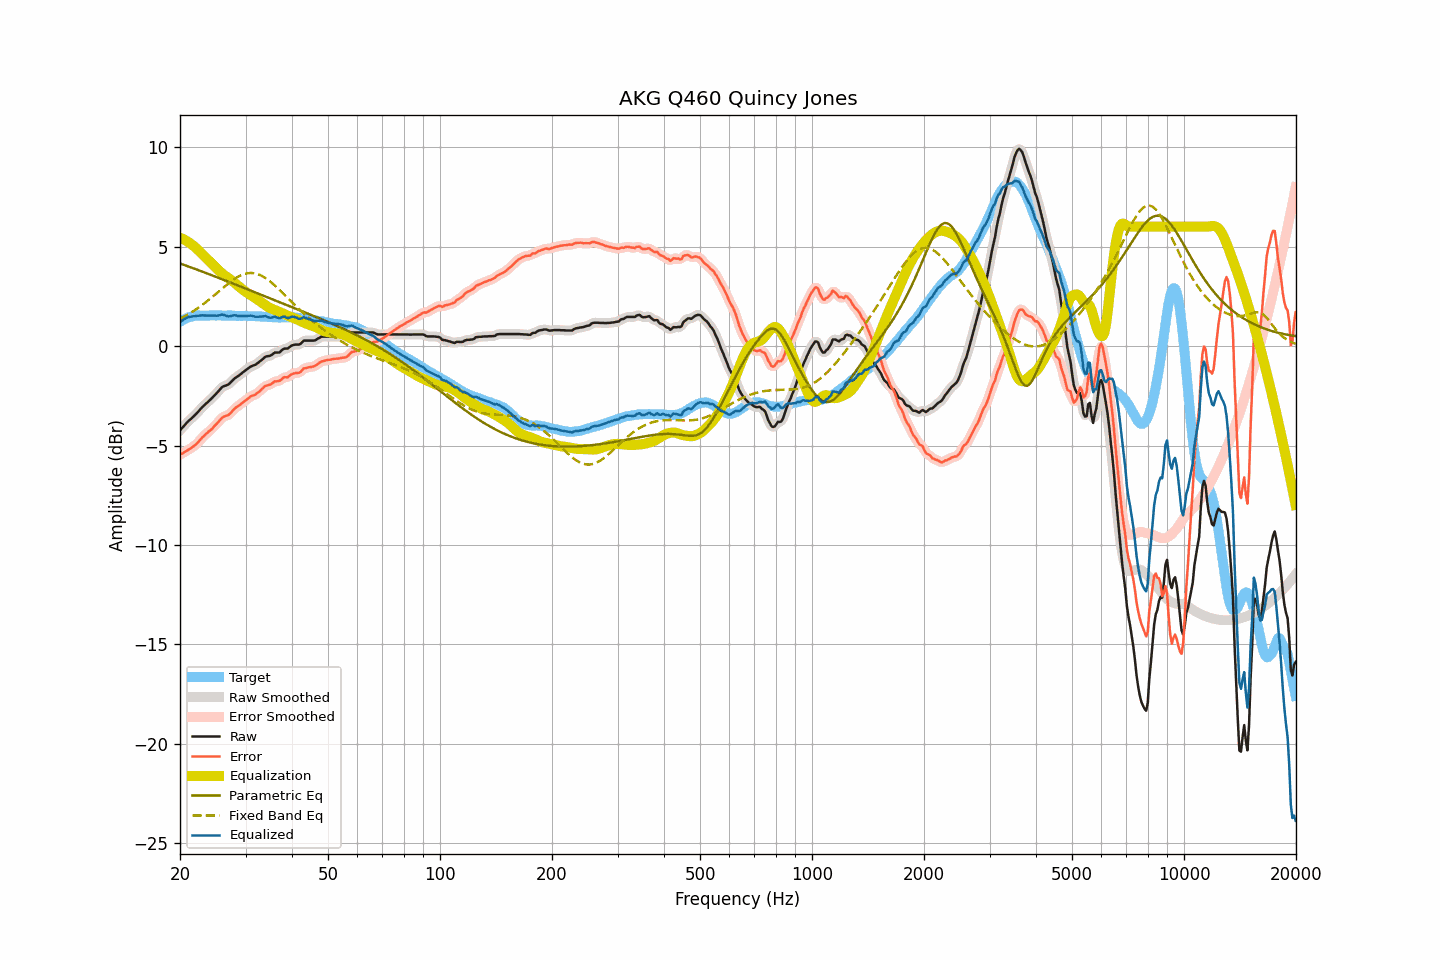

Data behind this chart, as committed beside it:
frequency, raw, smoothed, error, error_smoothed, equalization, parametric_eq, fixed_band_eq, equalized_raw, equalized_smoothed, target
20.00, -4.24, -4.24, -5.46, -5.46, 5.45, 4.15, 1.37, 1.21, 1.21, 1.22
20.20, -4.15, -4.15, -5.42, -5.42, 5.41, 4.12, 1.41, 1.26, 1.27, 1.27
20.40, -4.06, -4.05, -5.38, -5.37, 5.37, 4.09, 1.45, 1.32, 1.32, 1.32
20.61, -3.97, -3.97, -5.32, -5.32, 5.33, 4.06, 1.50, 1.36, 1.37, 1.35
20.81, -3.88, -3.88, -5.27, -5.27, 5.29, 4.03, 1.54, 1.41, 1.41, 1.40
21.02, -3.79, -3.79, -5.22, -5.22, 5.24, 4.01, 1.59, 1.45, 1.44, 1.44
21.23, -3.72, -3.72, -5.17, -5.18, 5.18, 3.98, 1.64, 1.46, 1.47, 1.46
21.44, -3.65, -3.64, -5.12, -5.12, 5.12, 3.95, 1.69, 1.48, 1.48, 1.48
21.66, -3.57, -3.57, -5.06, -5.07, 5.06, 3.92, 1.74, 1.49, 1.49, 1.50
21.87, -3.50, -3.49, -5.00, -5.00, 5.00, 3.89, 1.79, 1.50, 1.50, 1.51
22.09, -3.42, -3.41, -4.94, -4.94, 4.92, 3.86, 1.84, 1.51, 1.51, 1.53
22.31, -3.33, -3.33, -4.86, -4.86, 4.85, 3.83, 1.90, 1.52, 1.52, 1.53
22.54, -3.24, -3.24, -4.77, -4.77, 4.77, 3.80, 1.96, 1.53, 1.53, 1.53
22.76, -3.15, -3.15, -4.68, -4.68, 4.68, 3.77, 2.02, 1.54, 1.54, 1.53
22.99, -3.06, -3.06, -4.58, -4.59, 4.60, 3.74, 2.08, 1.55, 1.54, 1.52
23.22, -2.99, -2.98, -4.51, -4.51, 4.52, 3.71, 2.14, 1.53, 1.54, 1.52
23.45, -2.91, -2.91, -4.43, -4.43, 4.44, 3.67, 2.20, 1.54, 1.53, 1.52
23.69, -2.84, -2.84, -4.37, -4.36, 4.36, 3.64, 2.26, 1.53, 1.53, 1.53
23.92, -2.76, -2.76, -4.29, -4.29, 4.29, 3.61, 2.33, 1.53, 1.53, 1.53
24.16, -2.69, -2.68, -4.22, -4.22, 4.21, 3.58, 2.39, 1.53, 1.53, 1.54
24.40, -2.61, -2.60, -4.15, -4.14, 4.13, 3.55, 2.46, 1.53, 1.53, 1.55
24.65, -2.52, -2.52, -4.05, -4.06, 4.05, 3.52, 2.53, 1.53, 1.53, 1.54
24.89, -2.44, -2.44, -3.97, -3.98, 3.96, 3.49, 2.60, 1.53, 1.53, 1.54
25.14, -2.36, -2.35, -3.89, -3.89, 3.88, 3.46, 2.67, 1.52, 1.53, 1.54
25.39, -2.27, -2.26, -3.81, -3.80, 3.80, 3.43, 2.74, 1.53, 1.54, 1.54
25.65, -2.17, -2.17, -3.71, -3.71, 3.73, 3.39, 2.80, 1.56, 1.56, 1.54
25.91, -2.08, -2.09, -3.61, -3.62, 3.66, 3.36, 2.87, 1.58, 1.57, 1.53
26.16, -2.03, -2.03, -3.56, -3.56, 3.60, 3.33, 2.94, 1.57, 1.57, 1.53
26.43, -2.00, -2.00, -3.53, -3.53, 3.54, 3.30, 3.01, 1.54, 1.54, 1.53
26.69, -1.97, -1.97, -3.50, -3.50, 3.48, 3.27, 3.08, 1.51, 1.51, 1.53
26.96, -1.94, -1.93, -3.47, -3.46, 3.42, 3.24, 3.14, 1.49, 1.50, 1.54
27.23, -1.87, -1.87, -3.40, -3.40, 3.36, 3.20, 3.20, 1.50, 1.50, 1.54
27.50, -1.79, -1.79, -3.32, -3.32, 3.31, 3.17, 3.26, 1.52, 1.52, 1.53
27.77, -1.71, -1.71, -3.23, -3.23, 3.24, 3.14, 3.32, 1.54, 1.54, 1.52
28.05, -1.63, -1.63, -3.15, -3.15, 3.17, 3.11, 3.38, 1.55, 1.54, 1.52
28.33, -1.57, -1.57, -3.08, -3.08, 3.10, 3.08, 3.43, 1.54, 1.53, 1.51
28.62, -1.52, -1.51, -3.03, -3.02, 3.03, 3.04, 3.48, 1.51, 1.52, 1.51
28.90, -1.46, -1.46, -2.97, -2.97, 2.96, 3.01, 3.52, 1.51, 1.51, 1.52
29.19, -1.40, -1.39, -2.90, -2.91, 2.90, 2.98, 3.56, 1.50, 1.50, 1.51
29.48, -1.33, -1.33, -2.85, -2.85, 2.84, 2.95, 3.59, 1.51, 1.51, 1.52
29.78, -1.27, -1.27, -2.78, -2.78, 2.78, 2.91, 3.62, 1.51, 1.51, 1.51
30.08, -1.21, -1.21, -2.73, -2.72, 2.72, 2.88, 3.64, 1.51, 1.51, 1.52
30.38, -1.15, -1.14, -2.66, -2.65, 2.66, 2.85, 3.66, 1.52, 1.52, 1.51
30.68, -1.09, -1.09, -2.59, -2.59, 2.61, 2.82, 3.67, 1.52, 1.52, 1.51
30.99, -1.03, -1.04, -2.53, -2.54, 2.56, 2.79, 3.67, 1.53, 1.52, 1.50
31.30, -1.00, -1.00, -2.50, -2.50, 2.51, 2.75, 3.67, 1.51, 1.51, 1.50
31.61, -0.97, -0.97, -2.47, -2.46, 2.46, 2.72, 3.66, 1.49, 1.49, 1.50
31.93, -0.94, -0.93, -2.43, -2.42, 2.40, 2.69, 3.64, 1.47, 1.47, 1.50
32.24, -0.88, -0.88, -2.36, -2.37, 2.35, 2.66, 3.62, 1.47, 1.47, 1.48
32.57, -0.82, -0.82, -2.31, -2.31, 2.29, 2.62, 3.59, 1.47, 1.47, 1.49
32.89, -0.75, -0.75, -2.24, -2.24, 2.23, 2.59, 3.56, 1.48, 1.48, 1.49
33.22, -0.69, -0.68, -2.16, -2.16, 2.17, 2.56, 3.52, 1.48, 1.49, 1.48
33.55, -0.62, -0.61, -2.09, -2.09, 2.11, 2.53, 3.48, 1.49, 1.50, 1.47
33.89, -0.55, -0.56, -2.01, -2.03, 2.05, 2.49, 3.43, 1.51, 1.49, 1.46
34.23, -0.52, -0.52, -1.99, -1.99, 2.00, 2.46, 3.37, 1.48, 1.47, 1.47
34.57, -0.51, -0.50, -1.96, -1.96, 1.95, 2.43, 3.31, 1.44, 1.45, 1.46
34.92, -0.49, -0.48, -1.94, -1.93, 1.91, 2.40, 3.25, 1.42, 1.43, 1.45
35.27, -0.45, -0.44, -1.90, -1.88, 1.88, 2.37, 3.18, 1.43, 1.44, 1.45
35.62, -0.39, -0.39, -1.83, -1.83, 1.84, 2.33, 3.11, 1.46, 1.46, 1.45
35.97, -0.33, -0.35, -1.77, -1.79, 1.81, 2.30, 3.04, 1.48, 1.46, 1.44
... 635 more rows
